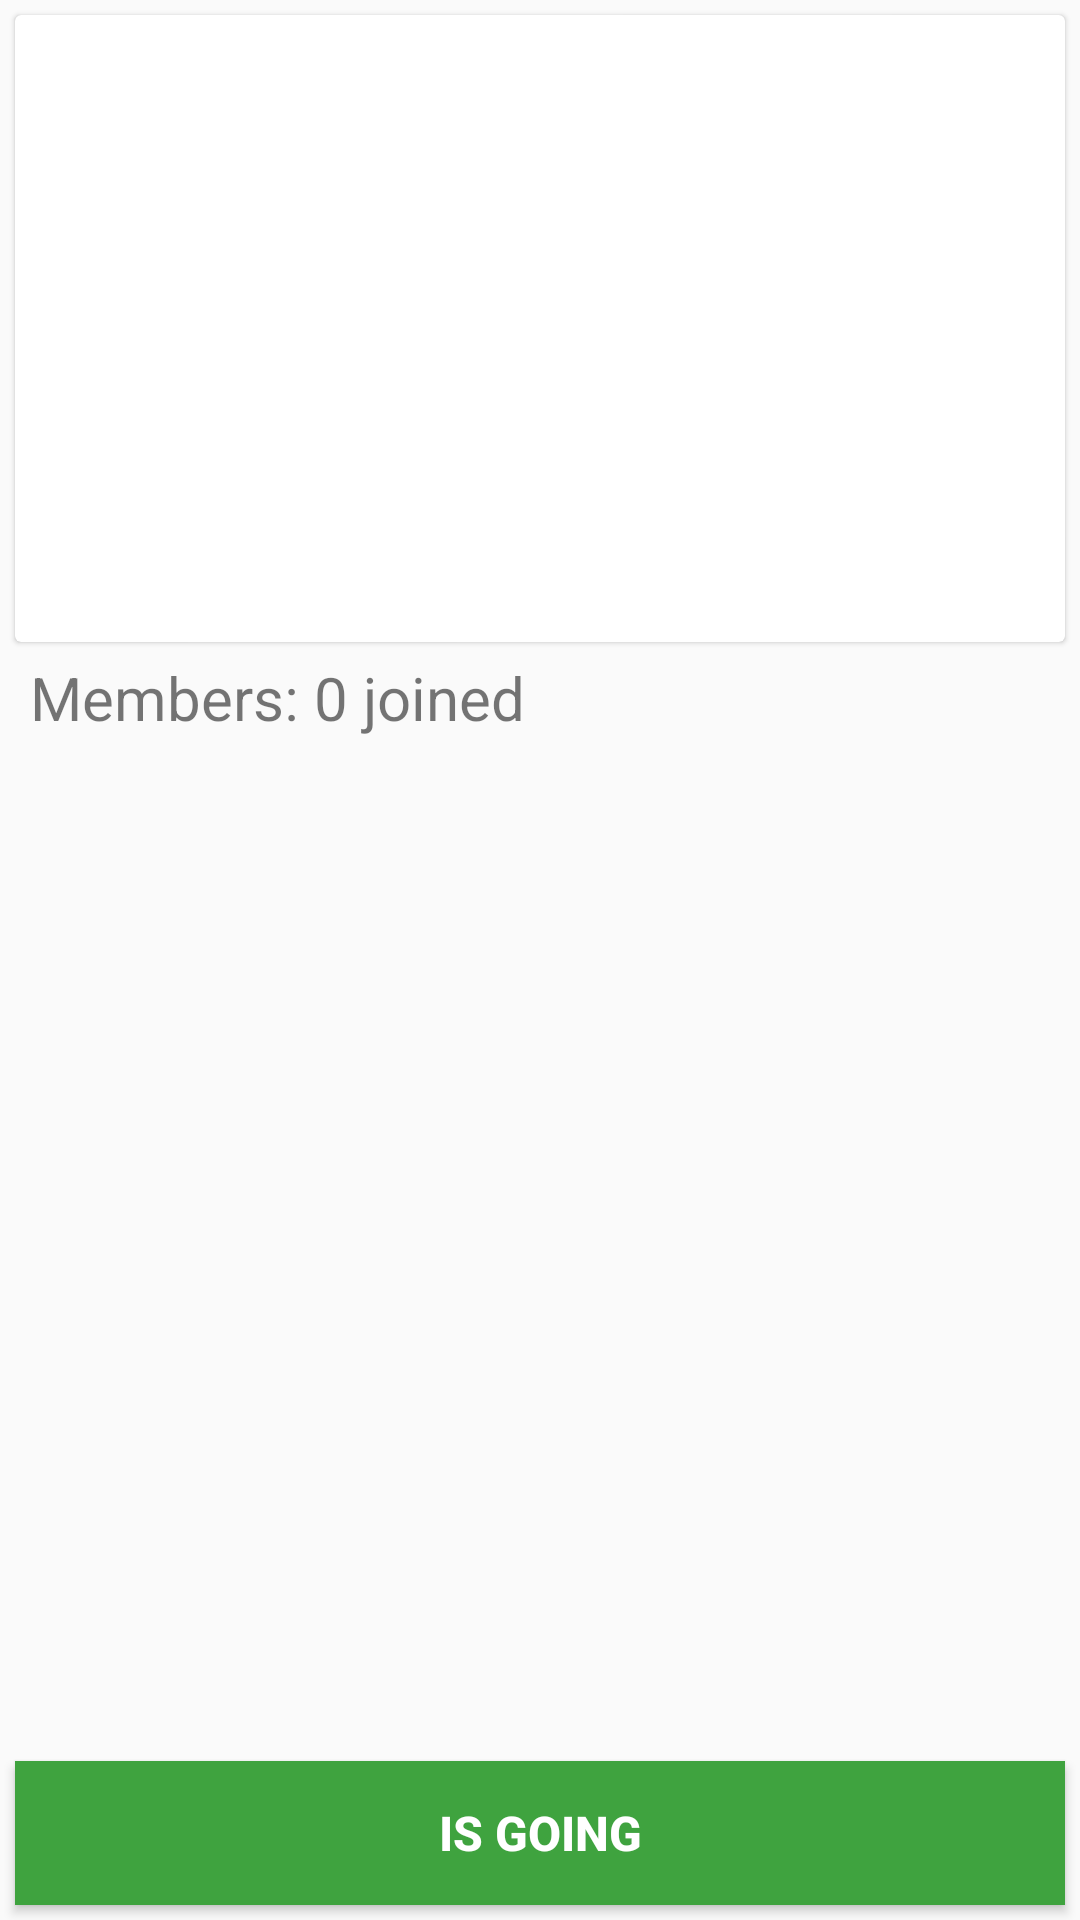

Reconstruct the res/layout file that produces this screen, plus the resources it refers to.
<!-- AndroidManifest.xml: application theme AppTheme -->
<!-- res/layout/activity_event_details.xml -->
<?xml version="1.0" encoding="utf-8"?>
<androidx.constraintlayout.widget.ConstraintLayout xmlns:android="http://schemas.android.com/apk/res/android"
    xmlns:app="http://schemas.android.com/apk/res-auto"
    xmlns:tools="http://schemas.android.com/tools"
    android:orientation="vertical"
    android:layout_width="match_parent"
    android:layout_height="match_parent">

    <androidx.cardview.widget.CardView
        android:id="@+id/eventCardView"
        android:layout_width="match_parent"
        android:layout_height="209dp"
        android:layout_gravity="center"
        android:layout_margin="5dp"
        app:cardElevation="1dp"
        app:cardMaxElevation="2dp"
        app:layout_constraintTop_toTopOf="parent"
        tools:layout_editor_absoluteX="5dp">

        <RelativeLayout
            android:layout_width="match_parent"
            android:layout_height="match_parent">

            <ImageView
                android:id="@+id/eventDetailsImageView"
                android:layout_width="wrap_content"
                android:layout_height="wrap_content"
                android:scaleType="centerCrop"
                tools:srcCompat="@tools:sample/backgrounds/scenic" />

            <TextView
                android:id="@+id/eventDetailsNameTextView"
                android:layout_width="wrap_content"
                android:layout_height="wrap_content"
                android:layout_alignParentBottom="true"
                android:layout_marginLeft="12dp"
                android:layout_marginBottom="11dp"
                android:text="Event Name"
                android:textColor="#FFFFFF"
                android:textSize="20sp"
                android:textStyle="bold" />
        </RelativeLayout>
    </androidx.cardview.widget.CardView>

    <TextView
        android:id="@+id/eventDetailsMemberNumberTextView"
        android:layout_width="match_parent"
        android:layout_height="wrap_content"
        android:layout_marginTop="5dp"
        android:paddingLeft="10dp"
        android:text="Members: 0 joined"
        android:textSize="20dp"
        app:layout_constraintTop_toBottomOf="@+id/eventCardView"
        tools:layout_editor_absoluteX="0dp" />

    <TextView
        android:id="@+id/eventDetailsDescriptionTextView"
        android:layout_width="match_parent"
        android:layout_height="0dp"
        android:paddingStart="10dp"
        android:paddingEnd="10dp"
        android:scrollbars="vertical"
        android:textColor="#000"
        android:textSize="17dp"
        app:layout_constraintBottom_toTopOf="@+id/isGoingButton"
        app:layout_constraintEnd_toEndOf="parent"
        app:layout_constraintStart_toStartOf="parent"
        app:layout_constraintTop_toBottomOf="@id/eventDetailsMemberNumberTextView" />

    <Button
        android:id="@+id/isGoingButton"
        android:layout_width="match_parent"
        android:layout_height="wrap_content"
        android:layout_gravity=""
        android:layout_margin="5dp"
        android:background="#3FA33F"
        android:onClick="imGoingButtonActionPressed"
        android:text="Is Going"
        android:textColor="#FFFFFF"
        android:textSize="16dp"
        android:textStyle="bold"
        app:layout_constraintBottom_toBottomOf="parent"
        tools:layout_editor_absoluteX="4dp" />
</androidx.constraintlayout.widget.ConstraintLayout>
<!-- resources referenced by this layout -->
<resources>
  <style name="AppTheme" parent="Theme.AppCompat.Light.DarkActionBar">
          
          <item name="colorPrimary">@color/colorPrimary</item>
          <item name="colorPrimaryDark">@color/colorPrimaryDark</item>
          <item name="colorAccent">@color/colorAccent</item>
          <item name="drawerArrowStyle">@style/DrawerArrowStyle</item>
      </style>
  <color name="colorPrimary">#4CAF50</color>
  <color name="colorPrimaryDark">#2C672E</color>
  <color name="colorAccent">#03DAC5</color>
  <style name="DrawerArrowStyle" parent="@style/Widget.AppCompat.DrawerArrowToggle">
          <item name="spinBars">true</item>
          <item name="color">@android:color/white</item>
      </style>
</resources>
